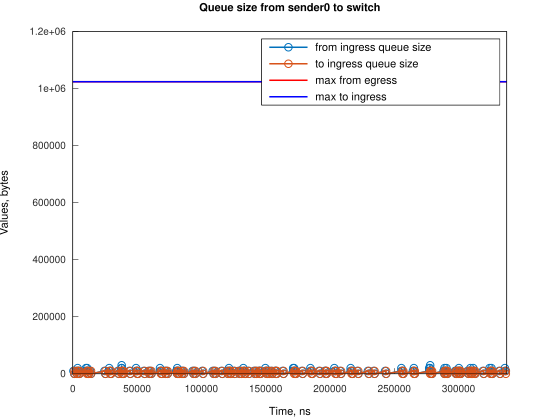

Values plotted in this chart, from the file beside it:
Time, from_ingress_queue_size, to_ingress_queue_size
500, 10000, nan
1245, 0, 10000
1248, 0, 0
2500, 10000, 0
3245, 0, 10000
3248, 0, 0
3745, 10000, 0
3746, 20000, 0
4490, 10000, 10000
4490, 10000, 0
5236, 0, 10000
5241, 0, 0
10236, 10000, 0
10237, 20000, 0
10981, 10000, 10000
10982, 10000, 0
11197, 20000, 0
11726, 10000, 10000
11729, 10000, 0
12471, 0, 10000
12471, 0, 0
13431, 10000, 0
14176, 0, 10000
14176, 0, 0
24609, 10000, 0
25354, 0, 10000
25355, 0, 0
28334, 10000, 0
28335, 20000, 0
29079, 10000, 10000
29080, 10000, 0
29824, 0, 10000
29824, 0, 0
35035, 10000, 0
35780, 0, 10000
35781, 0, 0
37275, 10000, 0
38017, 20000, 0
38018, 30000, 0
38020, 20000, 10000
38025, 20000, 0
38765, 10000, 10000
38765, 10000, 0
39510, 0, 10000
39516, 0, 0
43978, 10000, 0
44723, 0, 10000
44727, 0, 0
49196, 10000, 0
49197, 20000, 0
49941, 10000, 10000
49941, 10000, 0
50686, 0, 10000
50692, 0, 0
55153, 10000, 0
55899, 0, 10000
55904, 0, 0
58879, 10000, 0
59624, 0, 10000
59626, 0, 0
... 249 more rows
